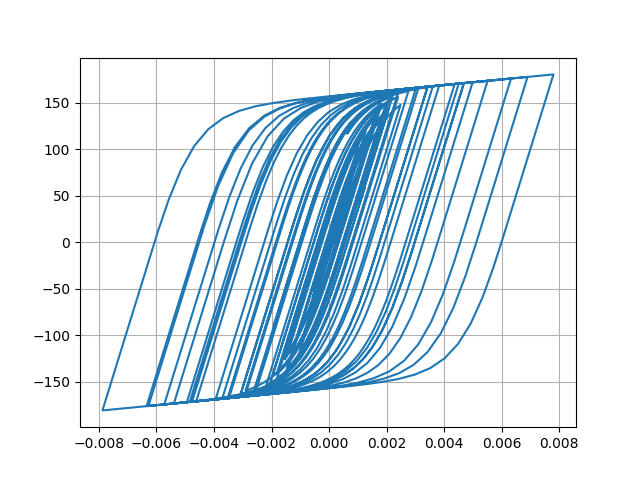

The data file committed next to this chart (first rows):
Desplacment, Force
0.0, 0.0
5.699290336171734e-07, 0.05699
2.508862264674651e-06, 0.2509
6.334014080663702e-06, 0.6334
1.2466151336951235e-05, 1.247
2.0839800456678196e-05, 2.084
3.086925725581641e-05, 3.087
4.171433563905454e-05, 4.171
5.25674413826262e-05, 5.255
6.290112699493779e-05, 6.287
7.250438976429921e-05, 7.246
8.132034194872263e-05, 8.125
8.925184419957151e-05, 8.916
9.610629226695671e-05, 9.6
0.0001017, 10.16
0.0001062, 10.6
0.0001097, 10.96
0.000113, 11.28
0.0001165, 11.63
0.0001208, 12.05
0.0001258, 12.55
0.000131, 13.07
0.0001356, 13.53
0.0001387, 13.84
0.0001394, 13.91
0.0001372, 13.69
0.000132, 13.16
0.0001237, 12.34
0.0001129, 11.25
9.996989270639363e-05, 9.964
8.549642749980842e-05, 8.516
6.990180930550824e-05, 6.957
5.356974757759859e-05, 5.324
3.6774914680954314e-05, 3.644
1.9624996045907724e-05, 1.929
2.0716734610228146e-06, 0.1738
-1.6272826088402195e-05, -1.661
-3.608088030827706e-05, -3.641
-5.8194364399643116e-05, -5.85
-8.34157078003992e-05, -8.368
-0.0001121, -11.23
-0.0001442, -14.42
-0.0001789, -17.85
-0.0002151, -21.42
-0.0002511, -24.95
-0.0002851, -28.26
-0.0003153, -31.19
-0.0003401, -33.56
-0.0003587, -35.34
-0.0003713, -36.54
-0.0003792, -37.29
-0.0003841, -37.76
-0.0003879, -38.12
-0.0003918, -38.49
-0.0003966, -38.94
-0.0004025, -39.5
-0.0004096, -40.17
-0.0004182, -40.97
-0.0004284, -41.93
-0.0004402, -43.03
... 2,941 more rows
